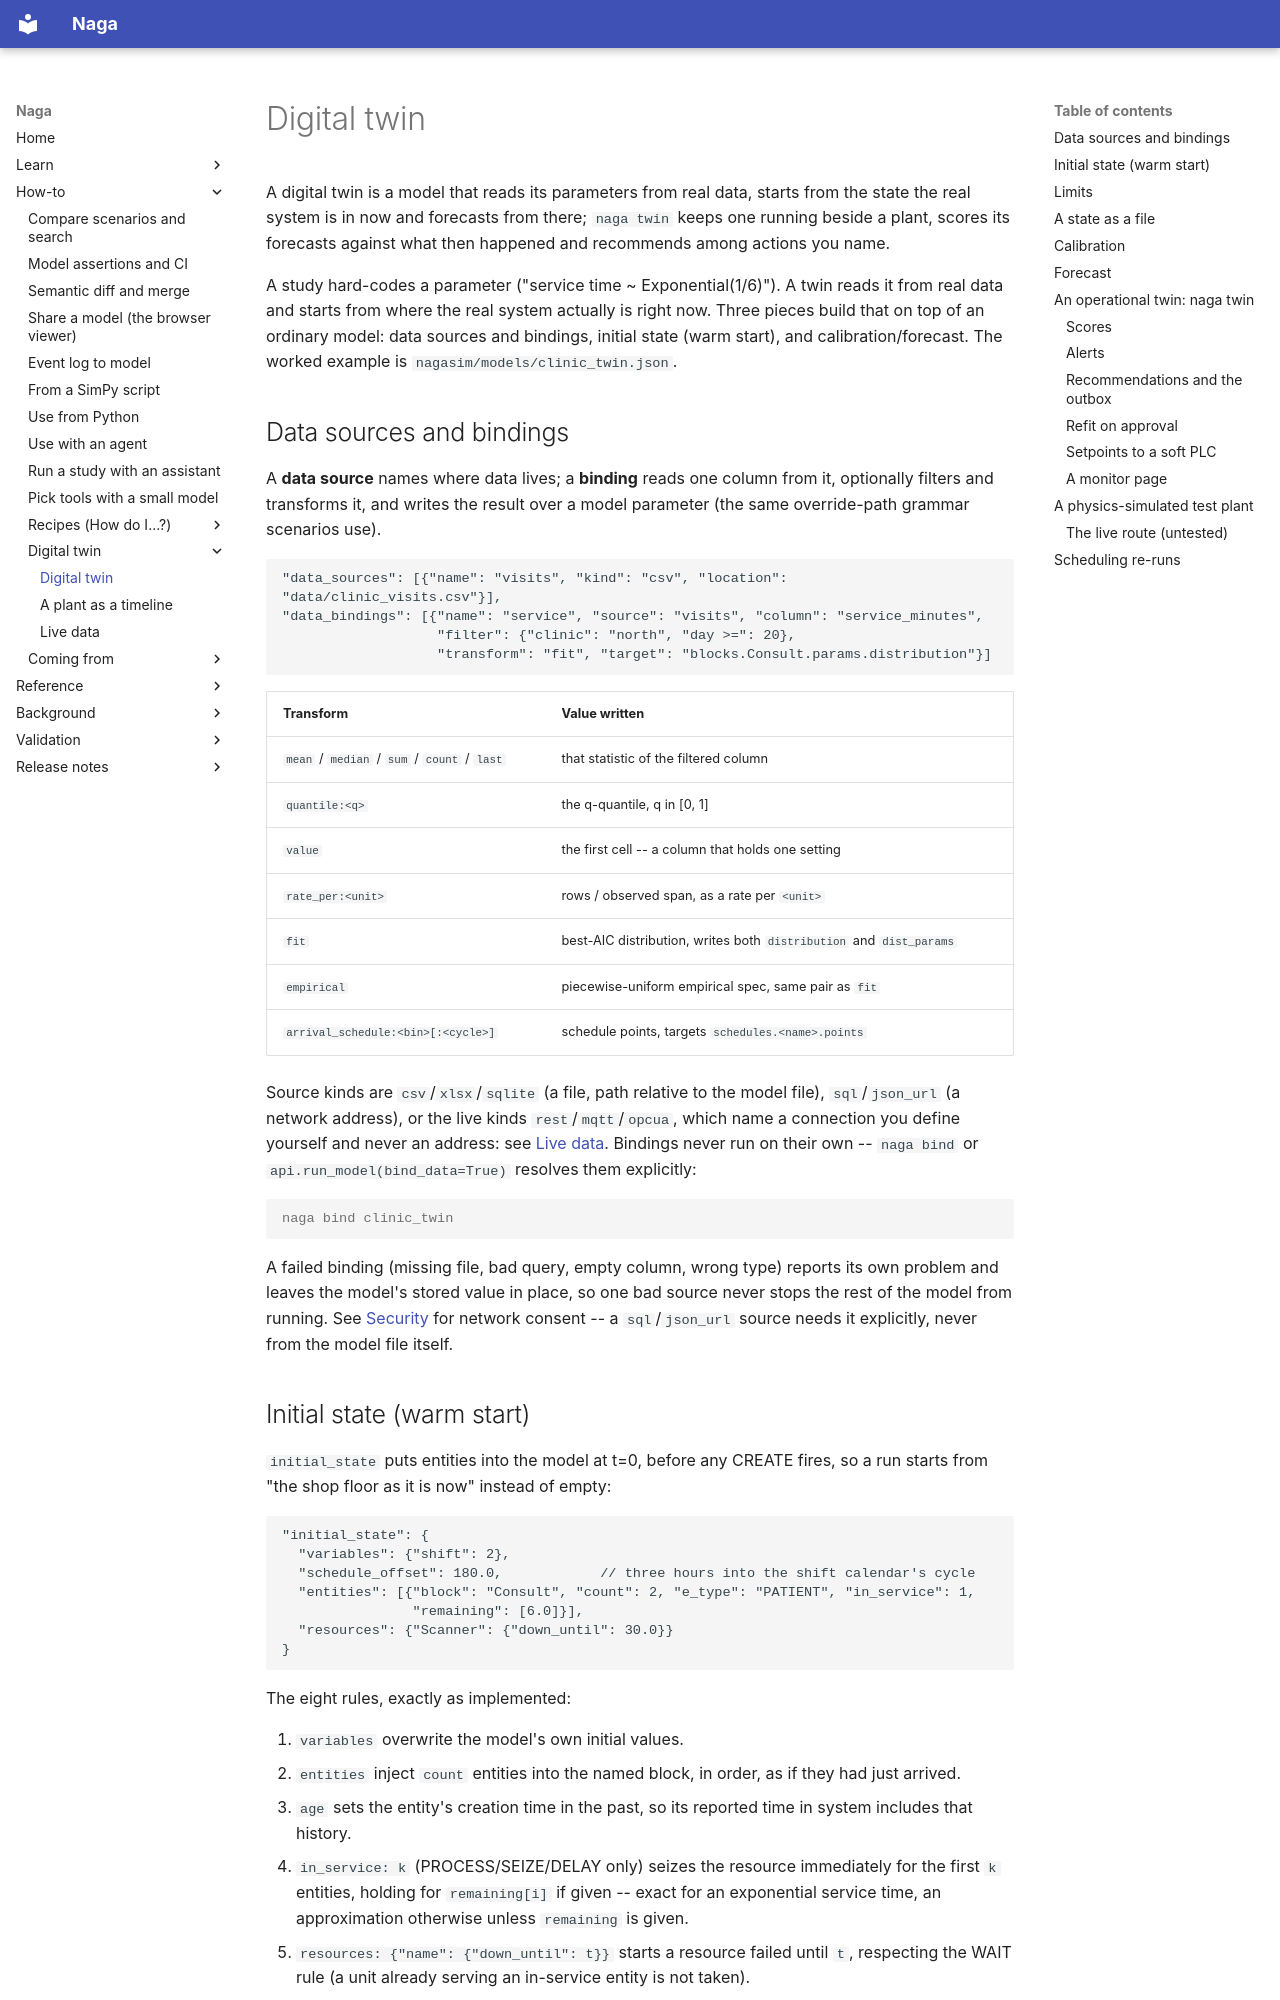

repository: TheMattHub/naga · page: digital-twin.html · generator: mkdocs

# Digital twin

A digital twin is a model that reads its parameters from real data, starts from the state the
real system is in now and forecasts from there; `naga twin` keeps one running beside a plant,
scores its forecasts against what then happened and recommends among actions you name.

A study hard-codes a parameter ("service time ~ Exponential(1/6)"). A twin reads it from real data
and starts from where the real system actually is right now. Three pieces build that on top of an
ordinary model: data sources and bindings, initial state (warm start), and calibration/forecast.
The worked example is `nagasim/models/clinic_twin.json`.

## Data sources and bindings

A **data source** names where data lives; a **binding** reads one column from it, optionally
filters and transforms it, and writes the result over a model parameter (the same override-path
grammar scenarios use).

```jsonc
"data_sources": [{"name": "visits", "kind": "csv", "location": "data/clinic_visits.csv"}],
"data_bindings": [{"name": "service", "source": "visits", "column": "service_minutes",
                   "filter": {"clinic": "north", "day >=": 20},
                   "transform": "fit", "target": "blocks.Consult.params.distribution"}]
```

| Transform | Value written |
|---|---|
| `mean` / `median` / `sum` / `count` / `last` | that statistic of the filtered column |
| `quantile:<q>` | the q-quantile, q in [0, 1] |
| `value` | the first cell -- a column that holds one setting |
| `rate_per:<unit>` | rows / observed span, as a rate per `<unit>` |
| `fit` | best-AIC distribution, writes both `distribution` and `dist_params` |
| `empirical` | piecewise-uniform empirical spec, same pair as `fit` |
| `arrival_schedule:<bin>[:<cycle>]` | schedule points, targets `schedules.<name>.points` |

Source kinds are `csv`/`xlsx`/`sqlite` (a file, path relative to the model file), `sql`/`json_url`
(a network address), or the live kinds `rest`/`mqtt`/`opcua`, which name a connection you define
yourself and never an address: see [Live data](live-data.md). Bindings never run on their own -- `naga bind` or
`api.run_model(bind_data=True)` resolves them explicitly:

```console
naga bind clinic_twin
```

A failed binding (missing file, bad query, empty column, wrong type) reports its own problem and
leaves the model's stored value in place, so one bad source never stops the rest of the model from
running. See [Security](security.md) for network consent -- a `sql`/`json_url` source needs it
explicitly, never from the model file itself.

## Initial state (warm start)

`initial_state` puts entities into the model at t=0, before any CREATE fires, so a run starts from
"the shop floor as it is now" instead of empty:

```jsonc
"initial_state": {
  "variables": {"shift": 2},
  "schedule_offset": 180.0,            // three hours into the shift calendar's cycle
  "entities": [{"block": "Consult", "count": 2, "e_type": "PATIENT", "in_service": 1,
                "remaining": [6.0]}],
  "resources": {"Scanner": {"down_until": 30.0}}
}
```

The eight rules, exactly as implemented:

1. `variables` overwrite the model's own initial values.
2. `entities` inject `count` entities into the named block, in order, as if they had just arrived.
3. `age` sets the entity's creation time in the past, so its reported time in system includes that
   history.
4. `in_service: k` (PROCESS/SEIZE/DELAY only) seizes the resource immediately for the first `k`
   entities, holding for `remaining[i]` if given -- exact for an exponential service time, an
   approximation otherwise unless `remaining` is given.
5. `resources: {"name": {"down_until": t}}` starts a resource failed until `t`, respecting the WAIT
   rule (a unit already serving an in-service entity is not taken).
6. `time` records the snapshot's own timestamp for the report; the run clock still starts at 0.
7. `schedule_offset` is how far into its own cycle the calendar already is at t=0, in base time
   units. Every schedule -- capacity and arrival -- and every repeating time-series input is then
   read at `t + schedule_offset`: warm-started three hours into an eight-hour shift, the model
   stops five hours in, not eight, and a day-long price profile continues mid-day instead of
   starting again at midnight. It changes no statistic; one offset serves the whole model, because
   a snapshot has one clock.
8. Warm-up and an initial state work against each other -- a warm-up would discard exactly the
   history the initial state supplies -- so `api.run_model` defaults the warm-up to 0 when an
   initial state is present.
